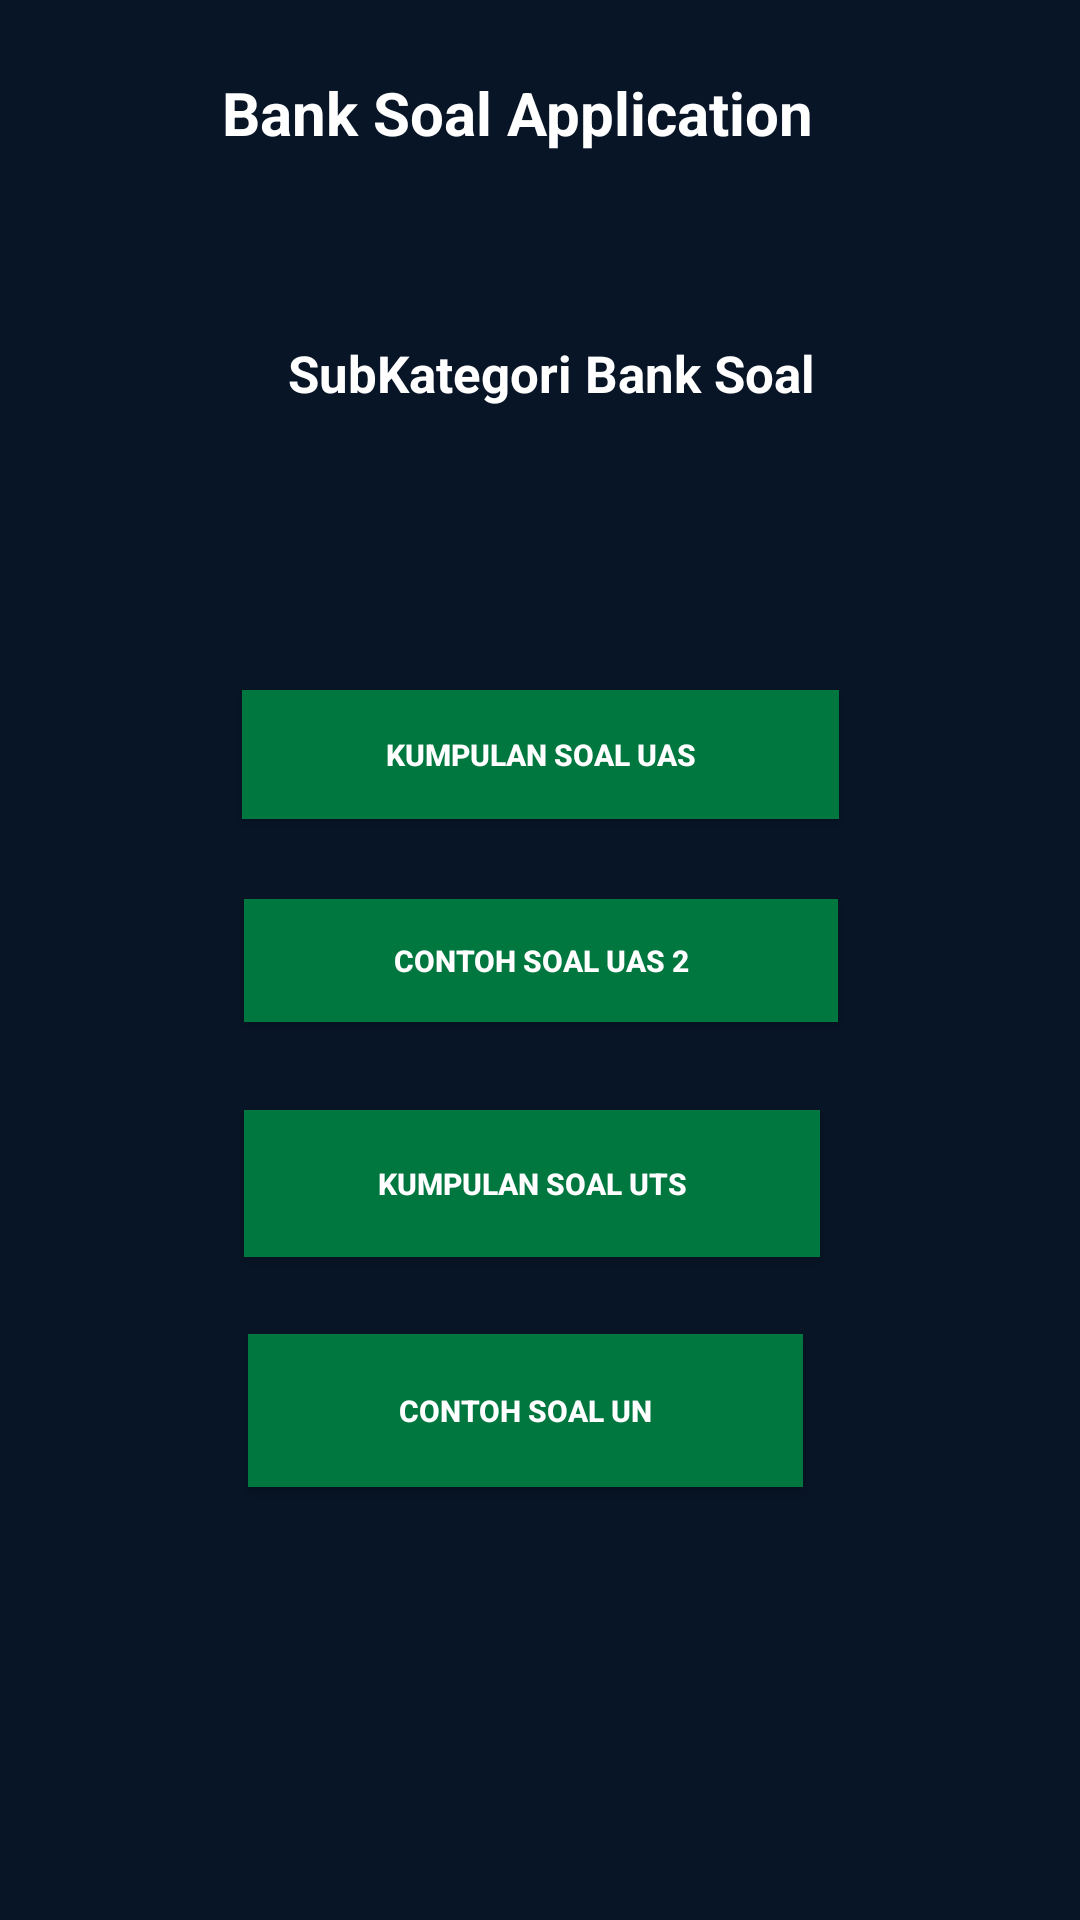

Layout XML and referenced resources for this Android screen:
<!-- AndroidManifest.xml: application theme Theme.BankSoal -->
<!-- res/layout/activity_kategori_soal.xml -->
<?xml version="1.0" encoding="utf-8"?>
<androidx.constraintlayout.widget.ConstraintLayout xmlns:android="http://schemas.android.com/apk/res/android"
    xmlns:app="http://schemas.android.com/apk/res-auto"
    xmlns:tools="http://schemas.android.com/tools"
    android:layout_width="match_parent"
    android:layout_height="match_parent"
    android:background="@color/blue"
    tools:context=".KategoriSoal">

<ImageView
    android:id="@+id/logoapp1"
    android:layout_width="76dp"
    android:layout_height="41dp"
    android:layout_marginLeft="16dp"
    android:layout_marginRight="16dp"
    android:textColorHint="@color/white"
    app:layout_constraintBottom_toBottomOf="parent"
    app:layout_constraintHorizontal_bias="0.048"
    app:layout_constraintLeft_toLeftOf="parent"
    app:layout_constraintRight_toRightOf="parent"
    app:layout_constraintTop_toTopOf="parent"
    app:layout_constraintVertical_bias="0.037"
    app:srcCompat="@drawable/iconlogin" />

<TextView
    android:id="@+id/namaapp1"
    android:layout_width="242dp"
    android:layout_height="39dp"
    android:text="@string/namapp"
    android:textColor="@color/white"
    android:textSize="20sp"
    android:textStyle="bold"
    app:layout_constraintBottom_toBottomOf="parent"
    app:layout_constraintEnd_toEndOf="parent"
    app:layout_constraintHorizontal_bias="0.627"
    app:layout_constraintStart_toStartOf="parent"
    app:layout_constraintTop_toTopOf="parent"
    app:layout_constraintVertical_bias="0.04" />


    <TextView
        android:id="@+id/descKS"
        android:layout_width="190dp"
        android:layout_height="36dp"
        android:text="@string/descKategori"
        android:textColor="@color/white"
        android:textSize="17sp"
        android:textStyle="bold"
        app:layout_constraintBottom_toBottomOf="parent"
        app:layout_constraintEnd_toEndOf="parent"
        app:layout_constraintHorizontal_bias="0.565"
        app:layout_constraintStart_toStartOf="parent"
        app:layout_constraintTop_toTopOf="parent"
        app:layout_constraintVertical_bias="0.187" />

    <Button
        android:id="@+id/btk3"
        android:layout_width="198dp"
        android:layout_height="41dp"
        android:background="#00773F"
        android:text="@string/K3"
        android:textColor="#ffffff"
        android:textSize="10sp"
        android:textStyle="bold"
        app:layout_constraintBottom_toBottomOf="parent"
        app:layout_constraintHorizontal_bias="0.502"
        app:layout_constraintLeft_toLeftOf="parent"
        app:layout_constraintRight_toRightOf="parent"
        app:layout_constraintTop_toTopOf="parent" />

    <Button
        android:id="@+id/btK2"
        android:layout_width="192dp"
        android:layout_height="49dp"
        android:background="#00773F"
        android:text="@string/K2"
        android:textColor="#ffffff"
        android:textSize="10sp"
        android:textStyle="bold"
        app:layout_constraintBottom_toBottomOf="parent"
        app:layout_constraintHorizontal_bias="0.484"
        app:layout_constraintLeft_toLeftOf="parent"
        app:layout_constraintRight_toRightOf="parent"
        app:layout_constraintTop_toTopOf="parent"
        app:layout_constraintVertical_bias="0.626" />

    <Button
        android:id="@+id/btK1"
        android:layout_width="199dp"
        android:layout_height="43dp"
        android:background="#00773F"
        android:text="@string/K1"
        android:textColor="#ffffff"
        android:textSize="10sp"
        android:textStyle="bold"
        app:layout_constraintBottom_toBottomOf="parent"
        app:layout_constraintLeft_toLeftOf="parent"
        app:layout_constraintRight_toRightOf="parent"
        app:layout_constraintTop_toTopOf="parent"
        app:layout_constraintVertical_bias="0.385" />

    <Button
        android:id="@+id/btK4"
        android:layout_width="185dp"
        android:layout_height="51dp"
        android:background="#00773F"
        android:text="@string/K4"
        android:textColor="#ffffff"
        android:textSize="10sp"
        android:textStyle="bold"
        app:layout_constraintBottom_toBottomOf="parent"
        app:layout_constraintHorizontal_bias="0.473"
        app:layout_constraintLeft_toLeftOf="parent"
        app:layout_constraintRight_toRightOf="parent"
        app:layout_constraintTop_toTopOf="parent"
        app:layout_constraintVertical_bias="0.755" />


</androidx.constraintlayout.widget.ConstraintLayout>
<!-- resources referenced by this layout -->
<resources>
  <color name="blue">#081526</color>
  <color name="white">#FFFFFFFF</color>
  <string name="K1">Kumpulan Soal UAS</string>
  <string name="K2">Kumpulan Soal UTS</string>
  <string name="K3">Contoh Soal UAS 2</string>
  <string name="K4">Contoh Soal UN</string>
  <string name="descKategori">SubKategori Bank Soal</string>
  <string name="namapp">Bank Soal Application</string>
  <style name="Theme.BankSoal" parent="Theme.MaterialComponents.DayNight.DarkActionBar">
          
          <item name="colorPrimary">@color/purple_500</item>
          <item name="colorPrimaryVariant">@color/purple_700</item>
          <item name="colorOnPrimary">@color/white</item>
          
          <item name="colorSecondary">@color/teal_200</item>
          <item name="colorSecondaryVariant">@color/teal_700</item>
          <item name="colorOnSecondary">@color/black</item>
          
          <item name="android:statusBarColor" tools:targetApi="l">?attr/colorPrimaryVariant</item>
          
      </style>
  <color name="purple_500">#FF6200EE</color>
  <color name="purple_700">#FF3700B3</color>
  <color name="teal_200">#FF03DAC5</color>
  <color name="teal_700">#FF018786</color>
  <color name="black">#FF000000</color>
</resources>
